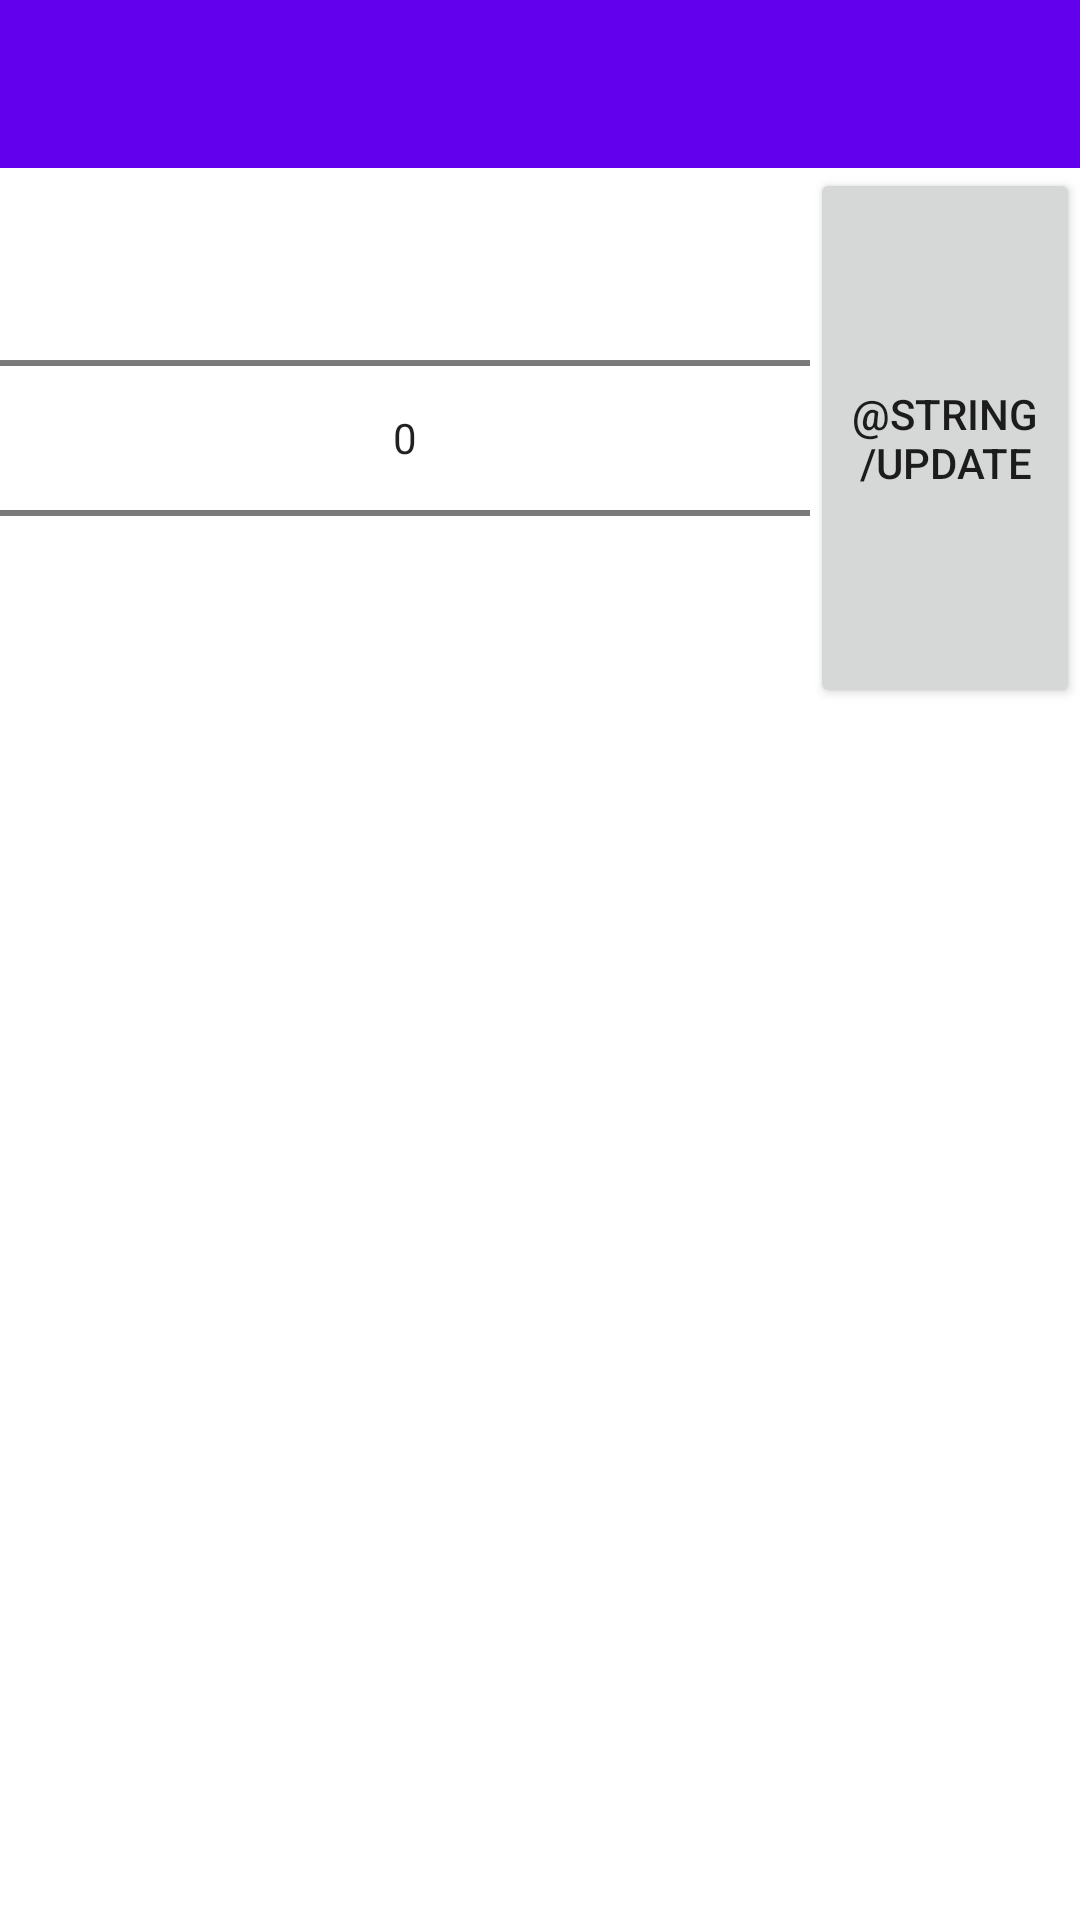

Produce the Android XML layout that renders to this screen, including the resource entries it uses.
<!-- AndroidManifest.xml: application theme Theme.Dogs -->
<!-- res/layout/activity_events_show.xml -->
<layout xmlns:android="http://schemas.android.com/apk/res/android"
    xmlns:app="http://schemas.android.com/apk/res-auto"
    xmlns:tools="http://schemas.android.com/tools">
<RelativeLayout
    android:layout_width="match_parent"
    android:layout_height="match_parent"
    tools:context=".presentation.EventsShowAllActivity">

    <com.google.android.material.appbar.AppBarLayout
        android:layout_width="match_parent"
        android:layout_height="wrap_content"
        android:id="@+id/appBarLayout"
        android:theme="@style/Theme.Dogs.AppBarOverlay">

        <androidx.appcompat.widget.Toolbar
            android:id="@+id/toolbar"
            android:layout_width="match_parent"
            android:layout_height="?attr/actionBarSize"
            android:background="?attr/colorPrimary"
            app:popupTheme="@style/Theme.Dogs.PopupOverlay" />

    </com.google.android.material.appbar.AppBarLayout>
    <LinearLayout
        android:id="@+id/number_picker_controller"
        android:layout_width="match_parent"
        android:layout_height="wrap_content"
        android:layout_below="@+id/appBarLayout"
        android:orientation="horizontal">
    <NumberPicker
        android:id="@+id/numberPicker"
        android:layout_width="0dp"
        android:layout_height="match_parent"
        android:layout_weight="3"
       />
        <Button
            android:layout_width="0dp"
            android:layout_height="match_parent"
            android:text="@string/update"
            android:onClick="updateEventsInTheChosenMonth"
            android:layout_weight="1"
    />
    </LinearLayout>
    <androidx.cardview.widget.CardView
        android:id="@+id/window_view_with_border"
        android:layout_width="match_parent"
        android:layout_height="wrap_content"
        android:layout_centerHorizontal="true"
        android:layout_margin="10dp"
        android:layout_below="@+id/number_picker_controller"
        app:cardBackgroundColor="@android:color/white"
        app:cardCornerRadius="10dp"
        app:cardElevation="1dp"
        app:cardMaxElevation="10dp"
        app:cardPreventCornerOverlap="true"
        app:layout_constraintBottom_toBottomOf="parent"
        app:layout_constraintLeft_toLeftOf="parent"
        app:layout_constraintRight_toRightOf="parent"
        app:layout_constraintTop_toTopOf="parent">

    <LinearLayout
        android:id="@+id/parameters_container"
        android:layout_width="match_parent"
        android:layout_height="wrap_content"
        android:orientation="vertical">
        <ListView
            android:id="@+id/listViewOfEvents"
            android:layout_width="match_parent"
            android:layout_height="wrap_content"/>
    </LinearLayout>
    </androidx.cardview.widget.CardView>
</RelativeLayout>
</layout>
<!-- resources referenced by this layout -->
<resources>
  <string name="update">עדכון</string>
  <style name="Theme.Dogs.AppBarOverlay" parent="ThemeOverlay.AppCompat.Dark.ActionBar" />
  <style name="Theme.Dogs.PopupOverlay" parent="ThemeOverlay.AppCompat.Light" />
  <style name="Theme.Dogs" parent="Theme.MaterialComponents.DayNight.DarkActionBar">
          
          <item name="colorPrimary">@color/purple_500</item>
          <item name="colorPrimaryVariant">@color/purple_700</item>
          <item name="colorOnPrimary">@color/white</item>
          
          <item name="colorSecondary">@color/teal_200</item>
          <item name="colorSecondaryVariant">@color/teal_700</item>
          <item name="colorOnSecondary">@color/black</item>
          
          <item name="android:statusBarColor">?attr/colorPrimaryVariant</item>
          
      </style>
  <!-- not gathered from this repository: default colours our renderer supplied (Android Studio template values) -->
  <color name="purple_500">#FF6200EE</color>
  <color name="purple_700">#FF3700B3</color>
  <color name="teal_200">#FF03DAC5</color>
  <color name="teal_700">#FF018786</color>
  <color name="black">#FF000000</color>
  <color name="white">#FFFFFFFF</color>
</resources>
